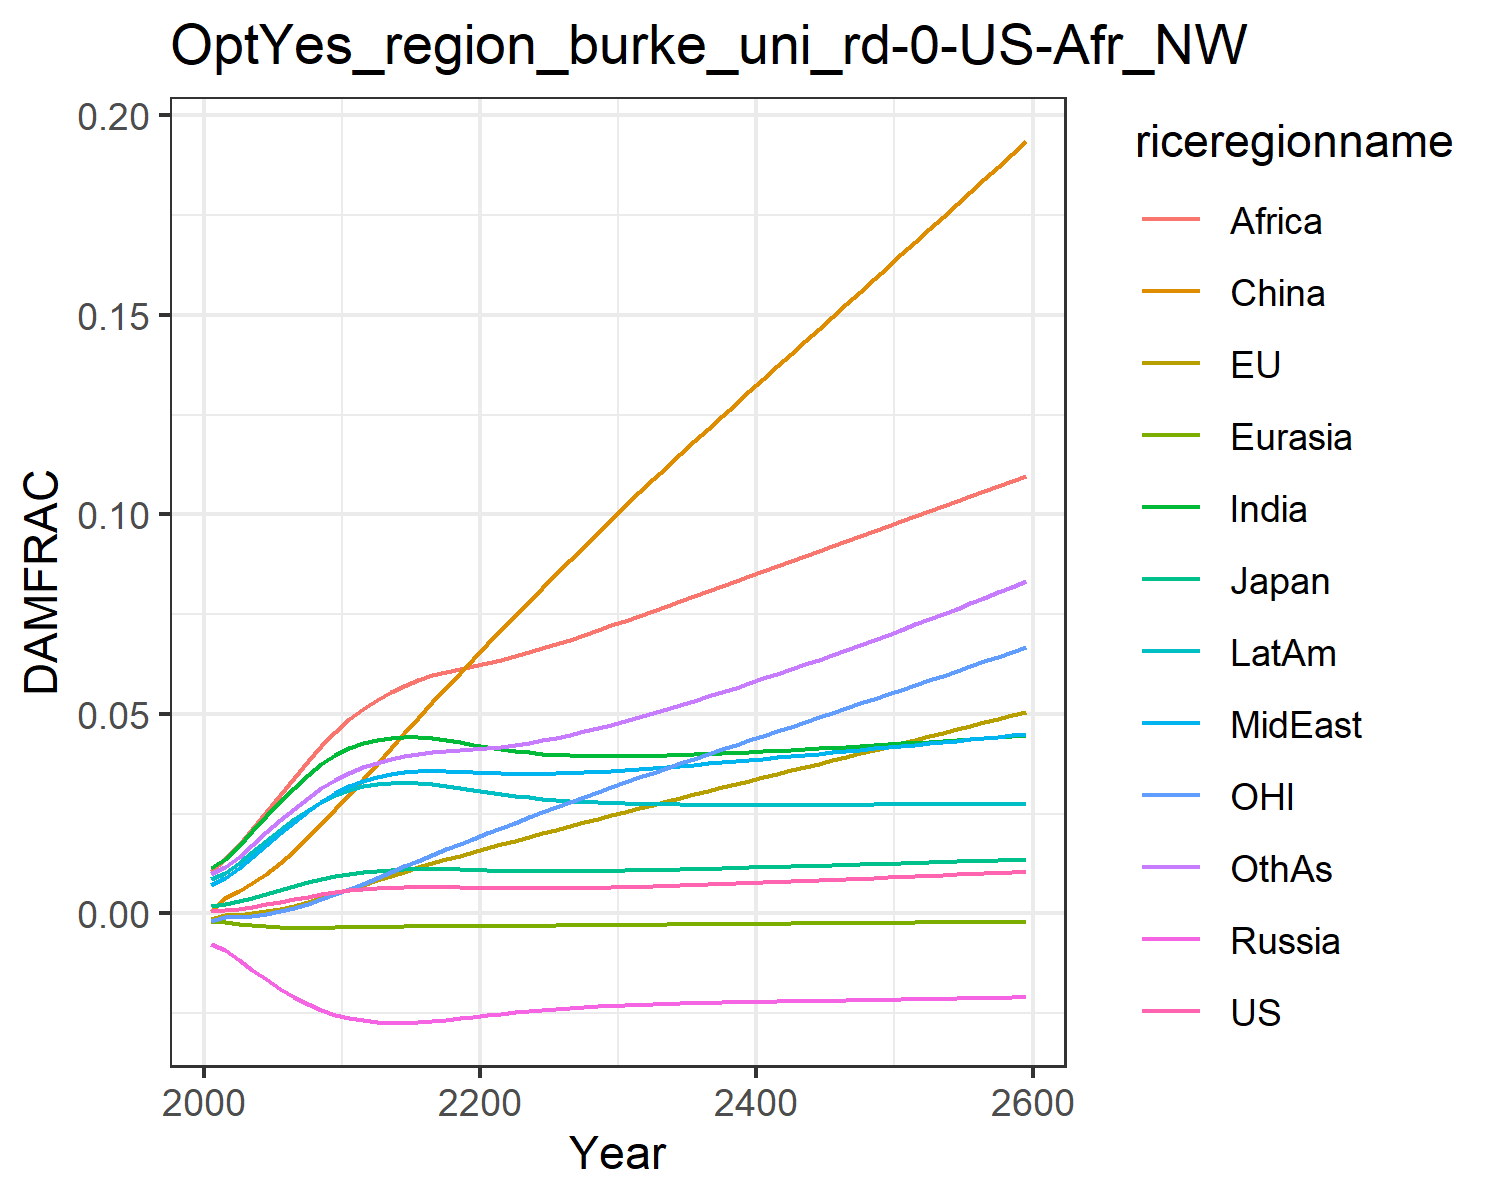

The table this chart was drawn from, first rows:
0.0006044859214990092, -0.0013477832574872255, 0.0018660811771578033, -0.007563917650864247, -0.001960953564571073, 0.0007416561617866197, 0.011520656241875512, 0.00709288722211721, 0.01066987500895466, 0.008534084211010144, -0.0020107308894597364, 0.009810033506581642
0.000841, -0.0004131, 0.002437, -0.009209, -0.002229, 0.003833, 0.01374, 0.009, 0.01364, 0.0102, -0.0008247, 0.01163
0.001221, -0.0003175, 0.003143, -0.01155, -0.002606, 0.005515, 0.017, 0.01144, 0.01708, 0.01265, -0.0008193, 0.01427
0.001705, 2.4183623075479336e-5, 0.003993, -0.01406, -0.002952, 0.007581, 0.02063, 0.01423, 0.02109, 0.01538, -0.0005305, 0.01723
0.00227, 0.0005235, 0.004923, -0.01654, -0.00323, 0.009997, 0.02437, 0.01717, 0.02537, 0.0182, -6.197722855570817e-5, 0.0203
0.00289, 0.001187, 0.005888, -0.01885, -0.003425, 0.01274, 0.02804, 0.02012, 0.02973, 0.02096, 0.0005984, 0.02334
0.003535, 0.001995, 0.006852, -0.02092, -0.003537, 0.01577, 0.0315, 0.02297, 0.03402, 0.02357, 0.001436, 0.02625
0.004173, 0.002921, 0.007774, -0.0227, -0.003577, 0.01905, 0.03463, 0.02561, 0.03811, 0.02592, 0.002431, 0.02893
0.004773, 0.003935, 0.008619, -0.02418, -0.003562, 0.02253, 0.03736, 0.028, 0.04194, 0.02797, 0.003562, 0.03134
0.005309, 0.005003, 0.009358, -0.02536, -0.003514, 0.02613, 0.03964, 0.03009, 0.04547, 0.02967, 0.004793, 0.03345
0.005763, 0.006092, 0.009975, -0.02625, -0.003449, 0.0298, 0.04145, 0.03185, 0.04866, 0.03101, 0.006089, 0.03524
0.006095, 0.007191, 0.01043, -0.02682, -0.003386, 0.03358, 0.04268, 0.03316, 0.05131, 0.03189, 0.007457, 0.03663
0.006333, 0.0083, 0.01076, -0.02715, -0.003329, 0.03751, 0.04348, 0.03412, 0.05351, 0.03244, 0.008887, 0.03772
0.006507, 0.009414, 0.011, -0.02733, -0.003281, 0.04139, 0.04399, 0.03486, 0.05545, 0.03277, 0.01035, 0.03864
0.006614, 0.01049, 0.01116, -0.02736, -0.003243, 0.04527, 0.04421, 0.03538, 0.05711, 0.03286, 0.01181, 0.03938
0.00666, 0.01154, 0.01122, -0.02725, -0.003216, 0.04911, 0.04417, 0.03568, 0.05851, 0.03275, 0.01324, 0.03995
0.006651, 0.01255, 0.01122, -0.02702, -0.003197, 0.0529, 0.04389, 0.03578, 0.05965, 0.03246, 0.01466, 0.04037
0.0066, 0.01353, 0.01115, -0.02669, -0.003184, 0.05662, 0.04342, 0.03572, 0.06058, 0.03201, 0.01605, 0.04067
0.006529, 0.01449, 0.01105, -0.02629, -0.003171, 0.06028, 0.04285, 0.03558, 0.06139, 0.03148, 0.01742, 0.04092
0.006457, 0.01543, 0.01094, -0.02588, -0.003157, 0.06388, 0.04226, 0.03541, 0.06213, 0.03094, 0.01878, 0.04118
0.006396, 0.01637, 0.01085, -0.02548, -0.003139, 0.06744, 0.04169, 0.03525, 0.06286, 0.03041, 0.02012, 0.04147
0.006351, 0.0173, 0.01076, -0.0251, -0.003118, 0.07099, 0.04118, 0.03512, 0.06364, 0.02992, 0.02145, 0.04184
0.006323, 0.01823, 0.0107, -0.02474, -0.003094, 0.07453, 0.04074, 0.03505, 0.06449, 0.02948, 0.02276, 0.04229
0.006315, 0.01915, 0.01066, -0.02442, -0.003067, 0.07805, 0.04037, 0.03503, 0.06544, 0.02909, 0.02406, 0.04282
0.006323, 0.02007, 0.01063, -0.02413, -0.003038, 0.08156, 0.04007, 0.03506, 0.06646, 0.02875, 0.02534, 0.04342
0.006348, 0.02099, 0.01063, -0.02387, -0.003008, 0.08504, 0.03984, 0.03513, 0.06752, 0.02847, 0.02662, 0.04409
0.006388, 0.0219, 0.01064, -0.02365, -0.002977, 0.0885, 0.03967, 0.03524, 0.06864, 0.02822, 0.02789, 0.04482
0.006442, 0.02282, 0.01066, -0.02344, -0.002946, 0.09195, 0.03955, 0.03539, 0.06979, 0.02802, 0.02914, 0.04561
0.006507, 0.02373, 0.0107, -0.02327, -0.002914, 0.09539, 0.03948, 0.03556, 0.07097, 0.02785, 0.0304, 0.04645
0.006583, 0.02464, 0.01075, -0.02311, -0.002883, 0.0988, 0.03945, 0.03577, 0.07218, 0.02771, 0.03164, 0.04734
0.006667, 0.02555, 0.01081, -0.02297, -0.002851, 0.1022, 0.03946, 0.036, 0.07341, 0.02759, 0.03288, 0.04827
0.006759, 0.02644, 0.01087, -0.02285, -0.00282, 0.1055, 0.0395, 0.03624, 0.07464, 0.0275, 0.0341, 0.04924
0.006856, 0.02731, 0.01094, -0.02273, -0.002789, 0.1088, 0.03956, 0.0365, 0.07587, 0.02743, 0.03528, 0.05022
0.006959, 0.02817, 0.01102, -0.02263, -0.002759, 0.112, 0.03964, 0.03676, 0.0771, 0.02737, 0.03646, 0.05123
0.007067, 0.02903, 0.01109, -0.02254, -0.002729, 0.1152, 0.03975, 0.03704, 0.07833, 0.02733, 0.03763, 0.05226
0.007179, 0.02989, 0.01118, -0.02246, -0.0027, 0.1184, 0.03987, 0.03732, 0.07956, 0.02729, 0.03879, 0.05332
0.007295, 0.03074, 0.01126, -0.02238, -0.00267, 0.1215, 0.04, 0.03761, 0.0808, 0.02727, 0.03995, 0.0544
0.007415, 0.03159, 0.01135, -0.02231, -0.002641, 0.1247, 0.04015, 0.03791, 0.08204, 0.02725, 0.0411, 0.0555
0.007538, 0.03244, 0.01144, -0.02224, -0.002612, 0.1278, 0.0403, 0.03821, 0.08329, 0.02724, 0.04225, 0.05661
0.007664, 0.03329, 0.01154, -0.02218, -0.002583, 0.1309, 0.04047, 0.03852, 0.08453, 0.02724, 0.04341, 0.05775
0.007792, 0.03414, 0.01163, -0.02211, -0.002554, 0.134, 0.04064, 0.03883, 0.08578, 0.02724, 0.04456, 0.0589
0.007923, 0.03499, 0.01173, -0.02205, -0.002525, 0.1372, 0.04082, 0.03914, 0.08702, 0.02724, 0.04571, 0.06006
0.008057, 0.03584, 0.01182, -0.02199, -0.002496, 0.1403, 0.041, 0.03945, 0.08827, 0.02725, 0.04686, 0.06124
0.008192, 0.03669, 0.01192, -0.02193, -0.002467, 0.1434, 0.04119, 0.03977, 0.08952, 0.02725, 0.04801, 0.06244
0.008329, 0.03754, 0.01202, -0.02187, -0.002438, 0.1465, 0.04139, 0.04009, 0.09076, 0.02726, 0.04916, 0.06365
0.008469, 0.03839, 0.01212, -0.02182, -0.002409, 0.1496, 0.04158, 0.0404, 0.09201, 0.02727, 0.05032, 0.06487
0.00861, 0.03924, 0.01222, -0.02176, -0.00238, 0.1527, 0.04178, 0.04072, 0.09326, 0.02729, 0.05147, 0.0661
0.008752, 0.0401, 0.01232, -0.0217, -0.002351, 0.1558, 0.04198, 0.04104, 0.0945, 0.0273, 0.05263, 0.06735
0.008897, 0.04095, 0.01242, -0.02164, -0.002322, 0.1589, 0.04219, 0.04136, 0.09575, 0.02731, 0.05379, 0.06861
0.009043, 0.04181, 0.01252, -0.02158, -0.002293, 0.162, 0.0424, 0.04168, 0.097, 0.02733, 0.05495, 0.06988
0.009191, 0.04267, 0.01262, -0.02152, -0.002264, 0.1652, 0.04261, 0.04201, 0.09825, 0.02734, 0.05612, 0.07116
0.00934, 0.04353, 0.01273, -0.02147, -0.002235, 0.1683, 0.04282, 0.04233, 0.0995, 0.02736, 0.05728, 0.07246
0.009491, 0.0444, 0.01283, -0.02141, -0.002206, 0.1714, 0.04304, 0.04265, 0.1008, 0.02737, 0.05845, 0.07377
0.009643, 0.04526, 0.01293, -0.02135, -0.002177, 0.1746, 0.04325, 0.04298, 0.102, 0.02739, 0.05963, 0.07509
0.009797, 0.04613, 0.01304, -0.02128, -0.002147, 0.1777, 0.04347, 0.0433, 0.1033, 0.02741, 0.06081, 0.07642
0.009952, 0.04701, 0.01314, -0.02122, -0.002118, 0.1808, 0.04369, 0.04363, 0.1045, 0.02742, 0.06199, 0.07776
0.01011, 0.04788, 0.01325, -0.02116, -0.002088, 0.184, 0.04392, 0.04395, 0.1058, 0.02744, 0.06317, 0.07911
0.01027, 0.04876, 0.01335, -0.0211, -0.002058, 0.1872, 0.04414, 0.04428, 0.1071, 0.02745, 0.06436, 0.08048
0.01043, 0.04964, 0.01346, -0.02103, -0.002028, 0.1904, 0.04437, 0.04461, 0.1083, 0.02747, 0.06556, 0.08186
0.01059, 0.05052, 0.01356, -0.02097, -0.001998, 0.1935, 0.04459, 0.04493, 0.1096, 0.02749, 0.06676, 0.08325
